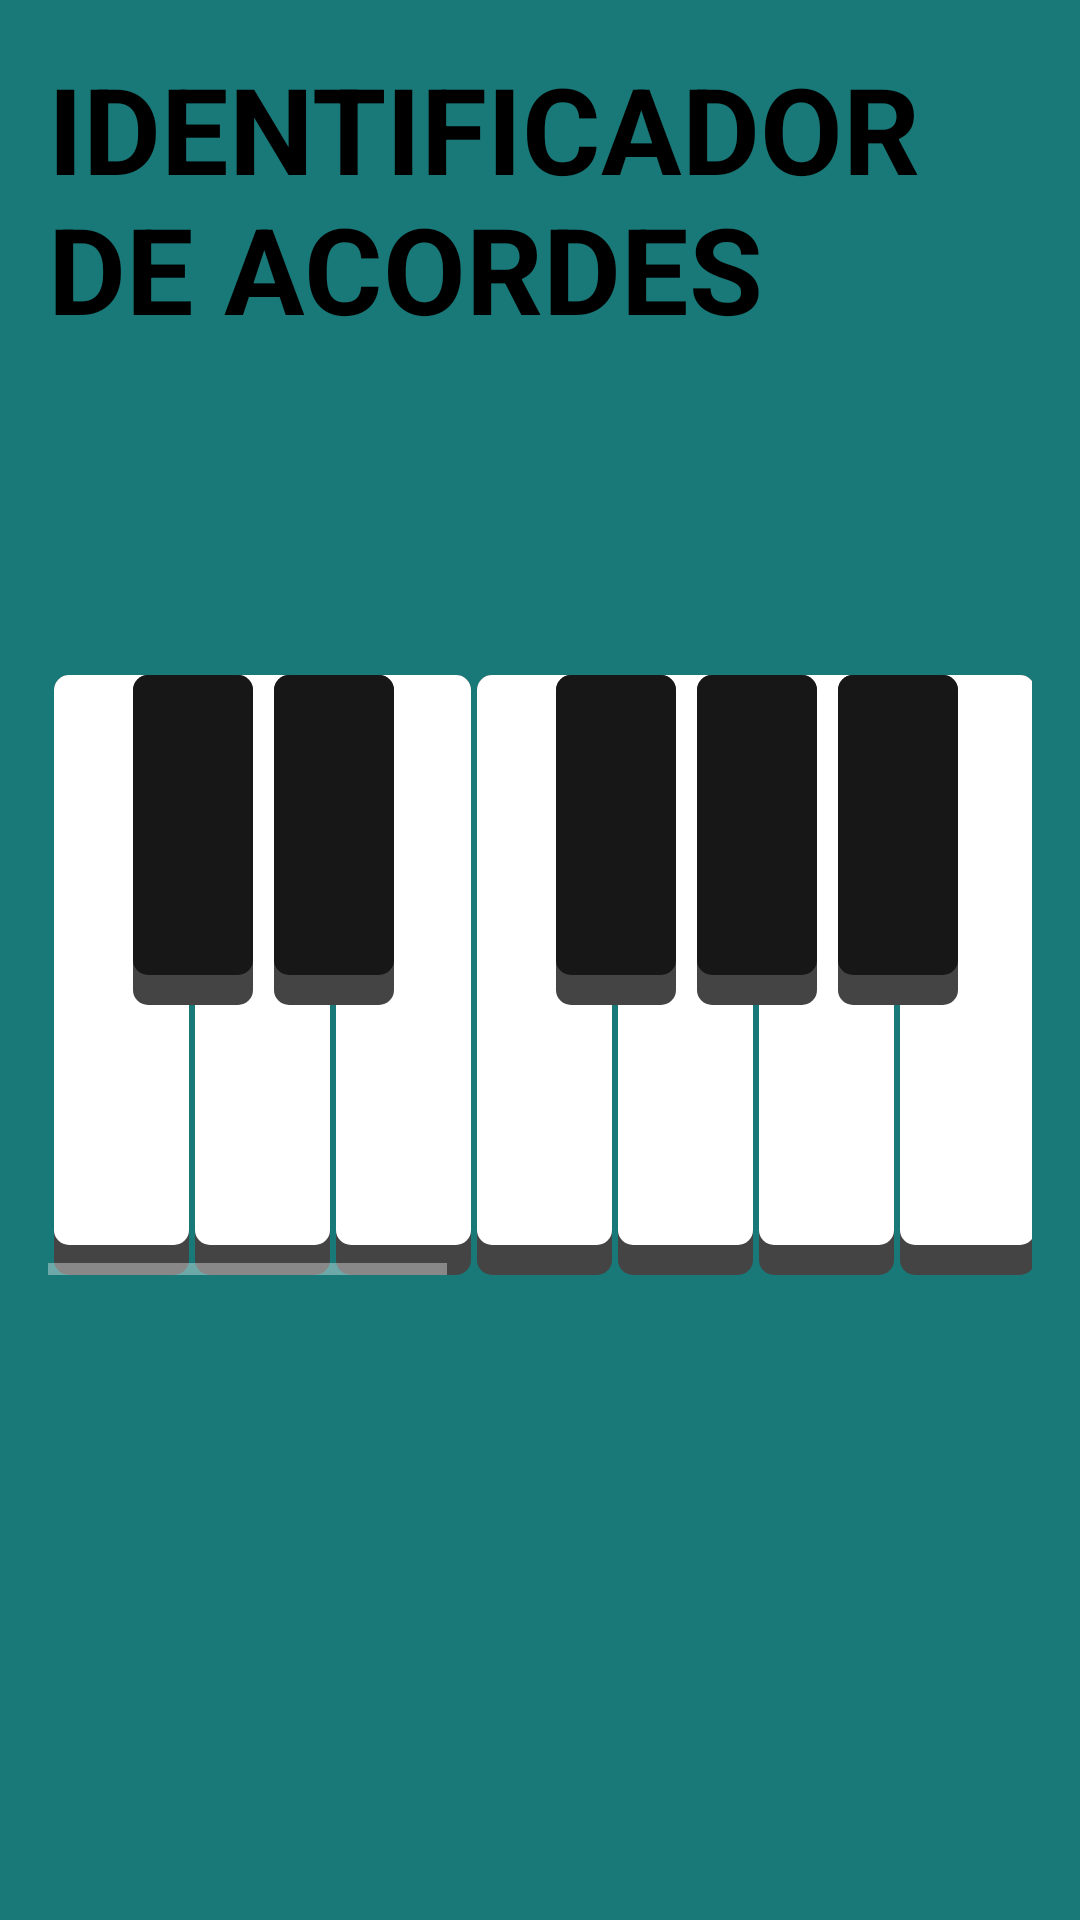

Layout XML and referenced resources for this Android screen:
<!-- AndroidManifest.xml: application theme Theme.AcordesPiano -->
<!-- res/layout/activity_main.xml -->
<?xml version="1.0" encoding="utf-8"?>
<RelativeLayout xmlns:android="http://schemas.android.com/apk/res/android"
    xmlns:tools="http://schemas.android.com/tools"
    android:layout_width="match_parent"
    android:layout_height="match_parent"
    android:background="#197878"
    android:gravity="top|center"
    android:paddingLeft="16dp"
    android:paddingTop="16dp"
    android:paddingRight="16dp"
    android:paddingBottom="16dp"
    tools:context=".MainActivity">

    <TextView
        android:layout_width="wrap_content"
        android:layout_height="wrap_content"
        android:text="@string/title"
        android:textSize="40sp"
        android:textColor="#000000"
        android:textStyle="bold"
        android:layout_centerHorizontal="true"/>

    <HorizontalScrollView
        android:id="@+id/scrollView"
        android:layout_width="match_parent"
        android:layout_height="wrap_content"
        android:layout_centerVertical="true">

        <RelativeLayout
            android:layout_width="wrap_content"
            android:layout_height="match_parent">

            <ToggleButton
                android:id="@+id/w1"
                style="@style/white_key_style"/>

            <ToggleButton
                android:id="@+id/w2"
                style="@style/white_key_style"
                android:layout_toEndOf="@id/w1"/>

            <ToggleButton
                android:id="@+id/w3"
                style="@style/white_key_style"
                android:layout_toEndOf="@id/w2"/>

            <ToggleButton
                android:id="@+id/w4"
                style="@style/white_key_style"
                android:layout_toEndOf="@id/w3"/>

            <ToggleButton
                android:id="@+id/w5"
                style="@style/white_key_style"
                android:layout_toEndOf="@id/w4"/>

            <ToggleButton
                android:id="@+id/w6"
                style="@style/white_key_style"
                android:layout_toEndOf="@id/w5"/>

            <ToggleButton
                android:id="@+id/w7"
                style="@style/white_key_style"
                android:layout_toEndOf="@id/w6"/>

            <ToggleButton
                android:id="@+id/w8"
                style="@style/white_key_style"
                android:layout_toEndOf="@id/w7"/>

            <ToggleButton
                android:id="@+id/w9"
                style="@style/white_key_style"
                android:layout_toEndOf="@id/w8"/>

            <ToggleButton
                android:id="@+id/w10"
                style="@style/white_key_style"
                android:layout_toEndOf="@id/w9"/>

            <ToggleButton
                android:id="@+id/w11"
                style="@style/white_key_style"
                android:layout_toEndOf="@id/w10"/>

            <ToggleButton
                android:id="@+id/w12"
                style="@style/white_key_style"
                android:layout_toEndOf="@id/w11"/>

            <ToggleButton
                android:id="@+id/w13"
                style="@style/white_key_style"
                android:layout_toEndOf="@id/w12"/>

            <ToggleButton
                android:id="@+id/w14"
                style="@style/white_key_style"
                android:layout_toEndOf="@id/w13"/>

            
            <ToggleButton
                android:id="@+id/b1"
                style="@style/black_piano_key_style"
                android:layout_toEndOf="@id/w1"/>

            <ToggleButton
                android:id="@+id/b2"
                style="@style/black_piano_key_style"
                android:layout_toEndOf="@id/w2"/>

            <ToggleButton
                android:id="@+id/b3"
                style="@style/black_piano_key_style"
                android:layout_toEndOf="@id/w4"/>

            <ToggleButton
                android:id="@+id/b4"
                style="@style/black_piano_key_style"
                android:layout_toEndOf="@id/w5"/>

            <ToggleButton
                android:id="@+id/b5"
                style="@style/black_piano_key_style"
                android:layout_toEndOf="@id/w6"/>

            <ToggleButton
                android:id="@+id/b6"
                style="@style/black_piano_key_style"
                android:layout_toEndOf="@id/w8"/>

            <ToggleButton
                android:id="@+id/b7"
                style="@style/black_piano_key_style"
                android:layout_toEndOf="@id/w9"/>

            <ToggleButton
                android:id="@+id/b8"
                style="@style/black_piano_key_style"
                android:layout_toEndOf="@id/w11"/>

            <ToggleButton
                android:id="@+id/b9"
                style="@style/black_piano_key_style"
                android:layout_toEndOf="@id/w12"/>

            <ToggleButton
                android:id="@+id/b10"
                style="@style/black_piano_key_style"
                android:layout_toEndOf="@id/w13"/>


            <Button
                android:id="@+id/play"
                android:layout_width="150dp"
                android:layout_height="150dp"
                android:layout_toEndOf="@id/w14"
                android:background="@android:drawable/ic_media_play"/>

        </RelativeLayout>
    </HorizontalScrollView>

    <TextView
        android:gravity="center"
        android:id="@+id/text"
        android:layout_width="wrap_content"
        android:layout_height="wrap_content"
        android:layout_centerHorizontal="true"
        android:layout_below="@+id/scrollView"
        android:textSize="25sp"/>

</RelativeLayout>
<!-- resources referenced by this layout -->
<resources>
  <string name="title">IDENTIFICADOR DE ACORDES</string>
  <style name="white_key_style">
          <item name="android:layout_width">45dp</item>
          <item name="android:layout_height">200dp</item>
          <item name="android:layout_marginTop">10dp</item>
          <item name="android:layout_marginStart">2dp</item>
          <item name="android:textOff">""</item>
          <item name="android:textOn">""</item>
          <item name="android:background">@drawable/pressed_and_normal_selector</item>
          <item name="android:stateListAnimator">@null</item>
      </style>
  <style name="Theme.AcordesPiano" parent="Base.Theme.AcordesPiano" />
  <!-- drawable black_piano_key_selector (drawable) -->
  <?xml version="1.0" encoding="utf-8"?>
  <selector xmlns:android="http://schemas.android.com/apk/res/android">
  
      <item android:state_checked="true"
          android:drawable="@drawable/black_key_pressed"
          android:paddingTop="10dp" />
      <item
          android:drawable="@drawable/black_key_normal"
          android:layout_marginTop="50dp" />
  
  </selector>
  <!-- drawable pressed_and_normal_selector (drawable) -->
  <?xml version="1.0" encoding="utf-8"?>
  <selector xmlns:android="http://schemas.android.com/apk/res/android">
  
      <item android:state_pressed="true"
          android:drawable="@drawable/key_pressed"
          android:paddingTop="10dp">
      </item>
      <item
          android:drawable="@drawable/key_normal"
          android:layout_marginTop="50dp">
      </item>
  
  </selector>
  <style name="Base.Theme.AcordesPiano" parent="Theme.AppCompat.NoActionBar">
          
      </style>
  <!-- drawable black_key_pressed (drawable) -->
  <?xml version="1.0" encoding="utf-8"?>
  <layer-list xmlns:android="http://schemas.android.com/apk/res/android">
  
      <item>
          <shape android:shape="rectangle">
              <solid android:color="#00000000" />
          </shape>
      </item>
  
      <item android:top="10dp">
          <shape android:shape="rectangle">
              <corners android:radius="5dp" />
              <solid android:color="#000000" />
          </shape>
      </item>
  </layer-list>
  <!-- drawable black_key_normal (drawable) -->
  <?xml version="1.0" encoding="utf-8"?>
  <layer-list xmlns:android="http://schemas.android.com/apk/res/android">
  
      <item android:drawable="@drawable/shadow_black_key" />
      <item android:bottom="10dp">
          <shape android:shape="rectangle">
              <corners android:radius="5dp" />
              <solid android:color="#171717" />
          </shape>
      </item>
  
  </layer-list>
  <!-- drawable key_pressed (drawable) -->
  <?xml version="1.0" encoding="utf-8"?>
  <layer-list xmlns:android="http://schemas.android.com/apk/res/android">
  
      <item>
          <shape android:shape="rectangle" >
              <solid android:color="#00000000" />
  
          </shape>
      </item>
      <item android:top="10dp">
          <shape android:shape="rectangle" >
              <corners android:radius="5dp" />
              <solid android:color="#777777" />
          </shape>
      </item>
  
  </layer-list>
  <!-- drawable key_normal (drawable) -->
  <?xml version="1.0" encoding="utf-8"?>
  <layer-list xmlns:android="http://schemas.android.com/apk/res/android">
  
      <item android:drawable="@drawable/black_shadow" />
  
      <item android:bottom="10dp">
          <shape android:shape="rectangle" >
              <corners android:radius="5dp" />
              <solid android:color="#ffffff" />
          </shape>
      </item>
  
  </layer-list>
  <!-- drawable shadow_black_key (drawable) -->
  <?xml version="1.0" encoding="utf-8"?>
  <shape xmlns:android="http://schemas.android.com/apk/res/android"
      android:shape="rectangle">
      <corners android:radius="5dp" />
      <solid android:color="#ff444444" />
  </shape>
  <!-- drawable black_shadow (drawable) -->
  <?xml version="1.0" encoding="utf-8"?>
  <shape xmlns:android="http://schemas.android.com/apk/res/android"
      android:shape="rectangle"
      >
      <corners android:radius="5dp" />
      <solid android:color="#ff444444" />
  
  </shape>
</resources>
